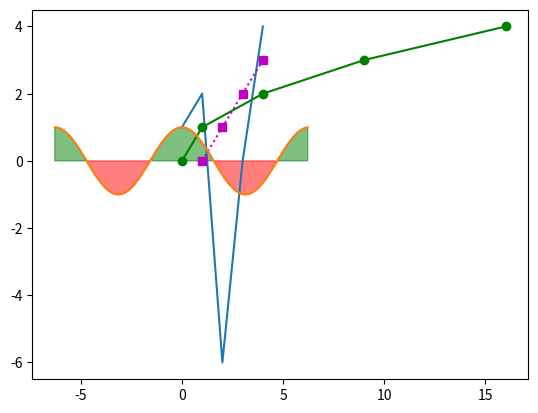

Write the Python code that produced this figure.
import random
import numpy as np
import matplotlib
import matplotlib.pyplot as plt


n, m = 3, 3
matrixA = [[2, 4, 6], [1, 3, 5], [6, 4, 8]]
for row in matrixA:
    print(*row)
print()
k = 3
matrixB = [[7, 4, 2], [3, 0, 6], [1, 7, 9]]
for row in matrixB:
    print(*row)
print()
matrixC = [[0] * k for _ in range(n)]

for a in range(k):
    for i in range(n):
        for j in range(m):
            matrixC[i][a] += matrixA[i][j] * matrixB[j][a]

for row in matrixC:
    print(*row)
print()

step = 2    #возведение матрицы А в квадрат
matrixB = matrixA.copy()
matrixC = [[0] * n for _ in range(n)]
while step-1:
    step -= 1
    for a in range(n):
        for i in range(n):
            for j in range(n):
                matrixC[i][a] += matrixA[i][j] * matrixB[j][a]
    matrixA = matrixC.copy()
    matrixC = [[0] * n for _ in range(n)]


for row in matrixA:
    print(*row)

# Фундаментальный элемент NumPy – массив (array)
a = np.array([1,2,3,4,5,6,7,8,9])
a = a.reshape(3, 3)   #из одномерного массива создаем квадратную двухмерную матрицу
print(a)
b = np.array([random.randint(0,100) for _ in range(125)])
b = b.reshape(5,5,5)    #из одномерного массива создаем кубическую матрицу
print(b)
c = np.matmul(b,b)   #возведение матрицы b в квадрат
print(c)
max_c = np.amax(c)
min_c = np.amin(c)
print(max_c, min_c)

print(matplotlib.get_backend())    #вызвали функцию get_backend() для получения
                                   # информации о текущем выбранном backend’е.
plt.plot([1, 2, -6, 0, 4])
plt.show()

y = np.arange(0, 5, 1)             # [0, 1, 2, 3, 4]
x = np.array([a*a for a in y])   # [ 0,  1,  4,  9, 16]
y2 = [0, 1, 2, 3]
x2 = [i+1 for i in y2]
lines = plt.plot(x, y, '-go', x2, y2, 's:m')
plt.show()

x = np.arange(-2*np.pi, 2*np.pi, 0.1)
y = np.cos(x)
plt.plot(x, y)
plt.fill_between(x, y, where=(y < 0), color='r', alpha=0.5)
plt.fill_between(x, y, where=(y > 0), color='g', alpha=0.5)
plt.show()
